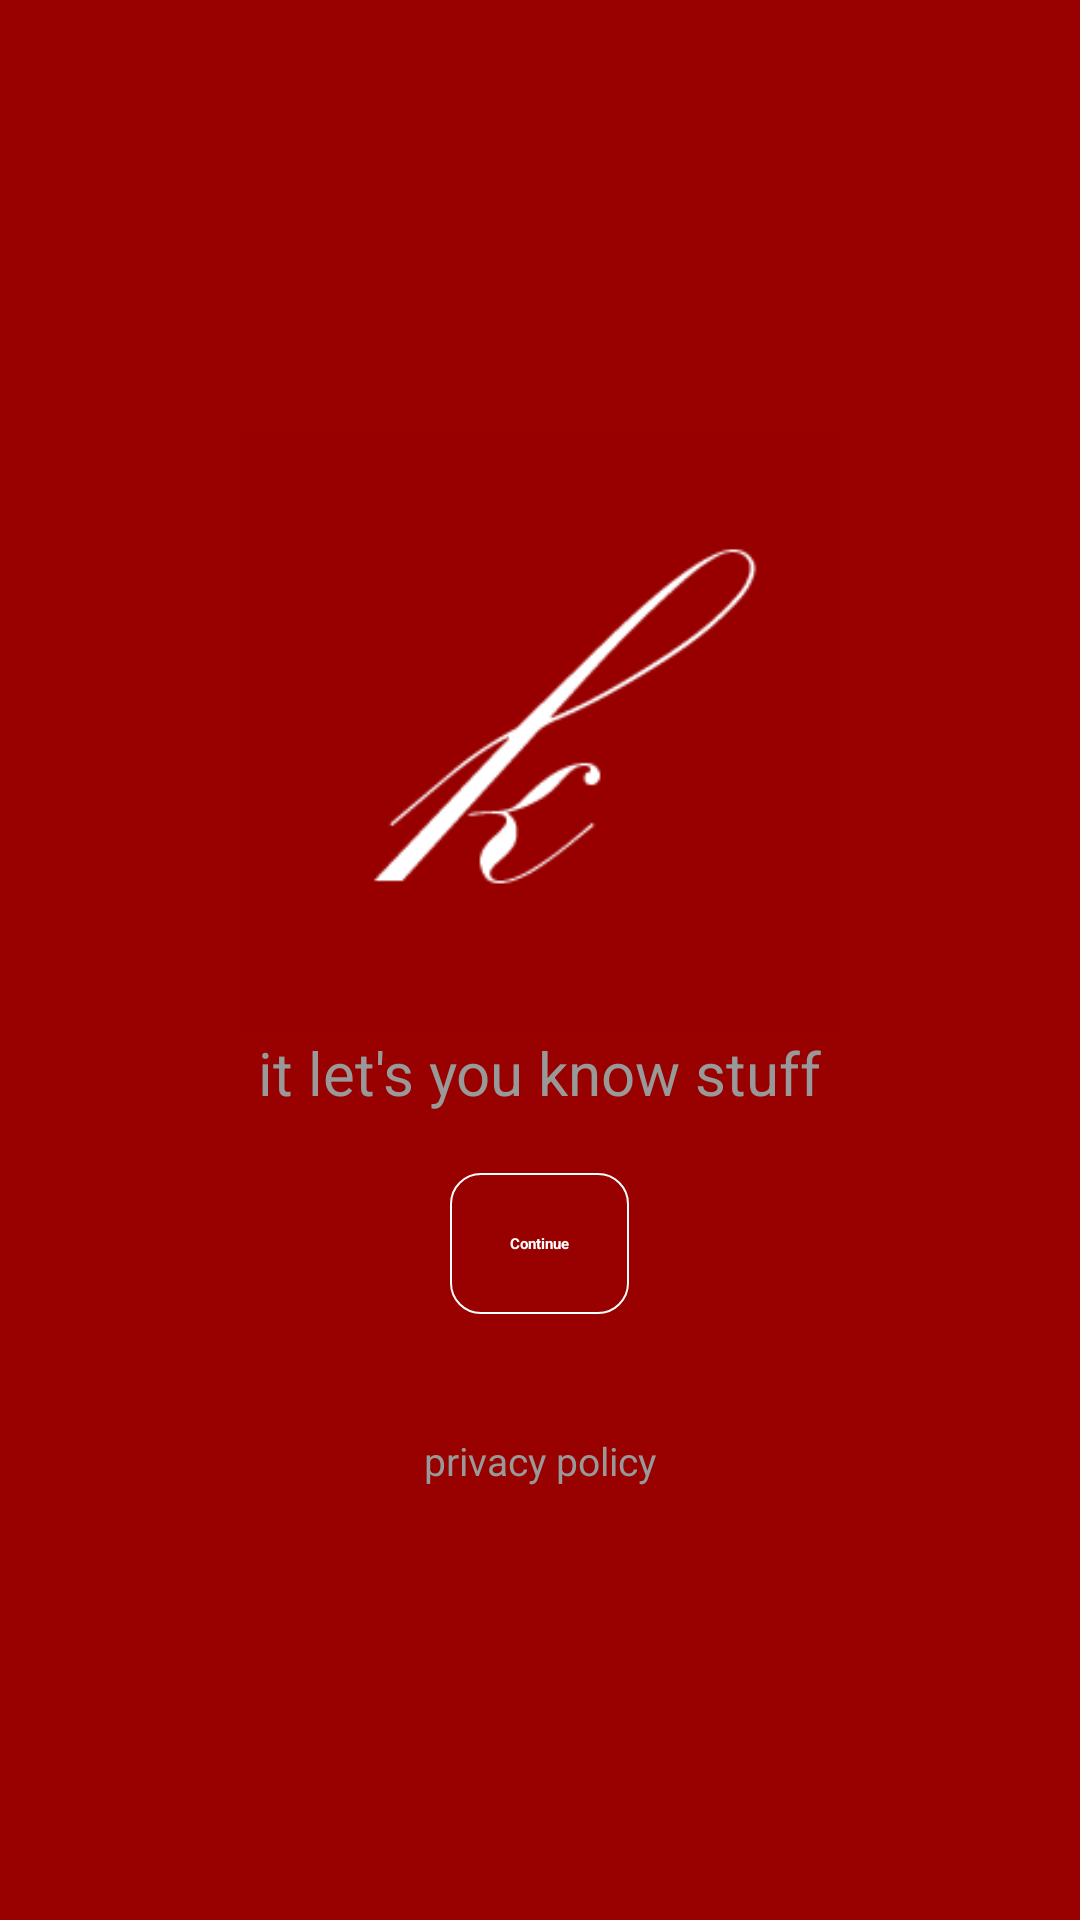

Produce the Android XML layout that renders to this screen, including the resource entries it uses.
<!-- AndroidManifest.xml: application theme Theme.SherlockCustom -->
<!-- res/layout/welcome.xml -->
<LinearLayout xmlns:android="http://schemas.android.com/apk/res/android"
    xmlns:tools="http://schemas.android.com/tools"
    android:layout_width="fill_parent"
    android:layout_height="fill_parent"
    android:layout_gravity="center"
    android:background="#990000"
    android:gravity="center"
    android:orientation="vertical"
    android:padding="20dp" >

    <ImageView
        android:id="@+id/imageView1"
        android:layout_width="200dp"
        android:layout_height="200dp"
        android:src="@drawable/kimberly_icon" />

    <TextView
        android:layout_width="wrap_content"
        android:layout_height="wrap_content"
        android:layout_marginBottom="20dp"
        android:text="it let's you know stuff"
        android:textColor="#999999"
        android:textSize="20dp" />

    <Button
        android:id="@+id/bContinue"
        android:layout_width="wrap_content"
        android:layout_height="wrap_content"
        android:layout_gravity="center_horizontal"
        android:layout_marginBottom="40dp"
        android:background="@drawable/button_selector"
        android:gravity="center"
        android:padding="20dp"
        android:text="Continue"
        android:textColor="#ffffff"
        android:textStyle="bold" />

    <TextView
        android:id="@+id/tvPrivacyPolicy"
        android:layout_width="wrap_content"
        android:layout_height="wrap_content"
        android:text="privacy policy"
        android:textColor="#999999"
        android:textSize="13dp" />

</LinearLayout>
<!-- resources referenced by this layout -->
<resources>
  <!-- drawable button_selector (drawable) -->
  <?xml version="1.0" encoding="utf-8"?>
  <selector xmlns:android="http://schemas.android.com/apk/res/android">
  
      <item android:drawable="@drawable/button_normal" android:state_pressed="false" android:state_selected="false"/>
      <item android:drawable="@drawable/button_selected" android:state_pressed="true"/>
      <item android:drawable="@drawable/button_selected" android:state_pressed="false" android:state_selected="true"/>
  
  </selector>
  <!-- drawable kimberly_icon: png bitmap (drawable-hdpi, 2552 bytes) -->
  <style name="Theme.SherlockCustom" parent="@style/Theme.Sherlock.Light.DarkActionBar">
          <item name="android:actionBarStyle">@style/MyTheme.ActionBarStyle</item>
          <item name="actionBarStyle">@style/MyTheme.ActionBarStyle</item>
      </style>
  <!-- drawable button_normal (drawable) -->
  <?xml version="1.0" encoding="utf-8"?>
  <shape xmlns:android="http://schemas.android.com/apk/res/android"
      android:shape="rectangle" >
  
      <stroke
          android:width="2.0px"
          android:color="#ffffff" />
      
      <corners android:radius="10dp"/>
  
      <solid android:color="#990000" />
  
  </shape>
  <!-- drawable button_selected (drawable) -->
  <?xml version="1.0" encoding="utf-8"?>
  <shape xmlns:android="http://schemas.android.com/apk/res/android"
      android:shape="rectangle" >
  
      <stroke
          android:width="2.0px"
          android:color="#ffffff" />
  
      <corners android:radius="10dp" />
  
      <solid android:color="#992222" />
  
  </shape>
  <style name="MyTheme.ActionBarStyle" parent="Widget.Sherlock.ActionBar">
          <item name="android:background">@drawable/gradient_action_bar</item>
          <item name="background">@drawable/gradient_action_bar</item>
          <item name="android:titleTextStyle">@style/Theme.SherlockCustom.ActionBar.TitleTextStyle</item>
          <item name="titleTextStyle">@style/Theme.SherlockCustom.ActionBar.TitleTextStyle</item>
      </style>
  <!-- drawable gradient_action_bar (drawable) -->
  <?xml version="1.0" encoding="utf-8"?>
  <shape xmlns:android="http://schemas.android.com/apk/res/android"
      android:shape="rectangle" >
  
      <gradient
          android:angle="270.0"
          android:centerColor="#990000"
          android:endColor="#990000"
          android:startColor="#990000" />
  
  </shape>
  <style name="Theme.SherlockCustom.ActionBar.TitleTextStyle" parent="TextAppearance.Sherlock.Widget.ActionBar.Title">
          <item name="android:textColor">#ffffff</item>
      </style>
</resources>
